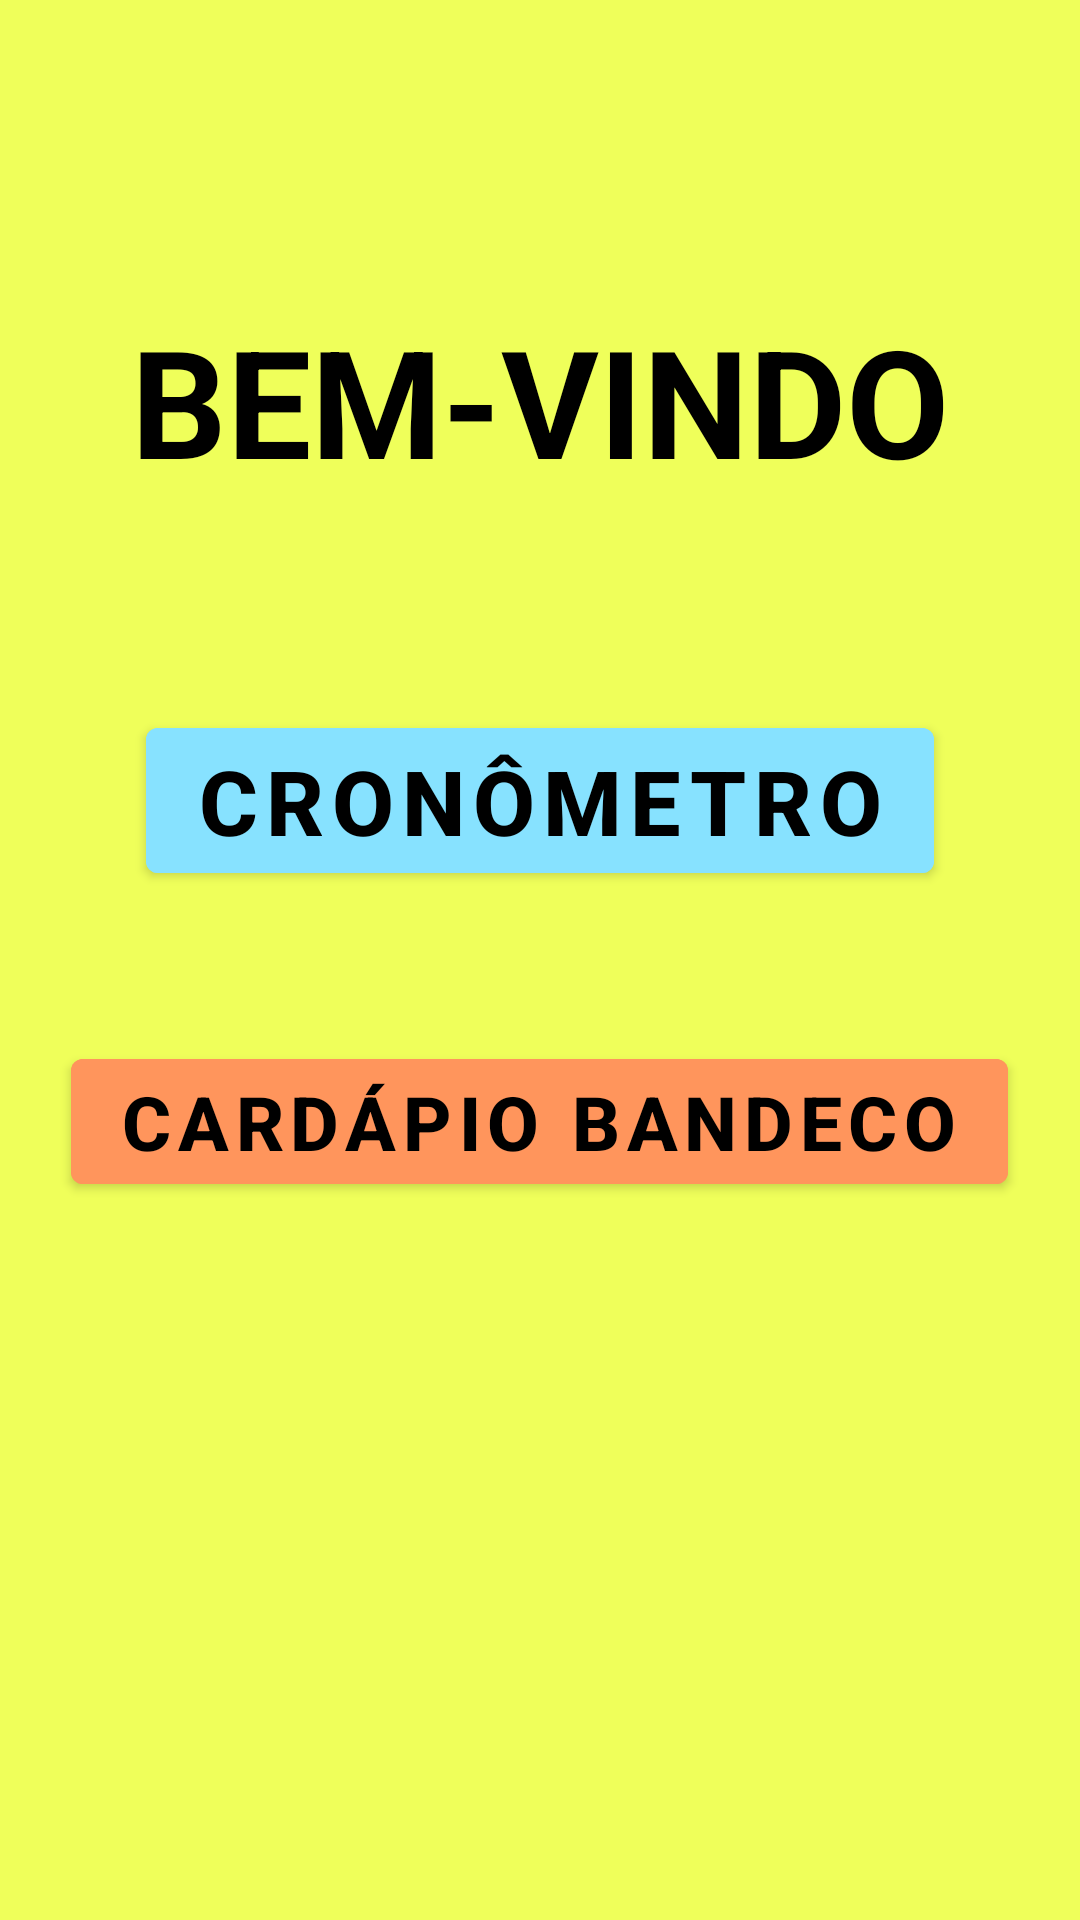

This screen was rendered from an Android layout file. Write that file and the resources it references.
<!-- AndroidManifest.xml: application theme Theme.CronometroCubosBandeco -->
<!-- res/layout/content_main.xml -->
<?xml version="1.0" encoding="utf-8"?>
<LinearLayout xmlns:android="http://schemas.android.com/apk/res/android"
    xmlns:app="http://schemas.android.com/apk/res-auto"
    android:layout_width="match_parent"
    android:layout_height="match_parent"
    android:background="@color/fundo"
    android:orientation="vertical"
    app:layout_behavior="@string/appbar_scrolling_view_behavior">

    <TextView
        android:id="@+id/welcomeXML"
        android:layout_width="wrap_content"
        android:layout_height="wrap_content"
        android:textStyle="bold"
        android:textColor="@color/black"
        android:textSize="50dp"
        android:layout_marginTop="100dp"
        android:layout_gravity="center"
        android:text="BEM-VINDO" />

    <Button
        android:id="@+id/cronoXML"
        android:layout_width="wrap_content"
        android:layout_height="wrap_content"
        android:layout_gravity="center"
        android:textStyle="bold"
        android:layout_marginTop="70dp"
        android:text="CRONÔMETRO"
        android:textSize="30dp"
        android:textColor="@color/black"
        android:backgroundTint="@color/crono" />

    <Button
        android:id="@+id/cardaXML"
        android:layout_width="wrap_content"
        android:layout_height="wrap_content"
        android:layout_gravity="center"
        android:layout_marginTop="50dp"
        android:textSize="25dp"
        android:backgroundTint="@color/fome"
        android:text="CARDÁPIO BANDECO"
        android:textColor="@color/black"
        android:textStyle="bold" />




</LinearLayout>
<!-- resources referenced by this layout -->
<resources>
  <color name="black">#FF000000</color>
  <color name="crono">#87E2FF</color>
  <color name="fome">#FF955C</color>
  <color name="fundo">#EFFF5A</color>
  <style name="Theme.CronometroCubosBandeco" parent="Theme.MaterialComponents.DayNight.DarkActionBar">
          
          <item name="colorPrimary">@color/purple_500</item>
          <item name="colorPrimaryVariant">@color/purple_700</item>
          <item name="colorOnPrimary">@color/white</item>
          
          <item name="colorSecondary">@color/teal_200</item>
          <item name="colorSecondaryVariant">@color/teal_700</item>
          <item name="colorOnSecondary">@color/black</item>
          
          <item name="android:statusBarColor">?attr/colorPrimaryVariant</item>
          
      </style>
  <color name="purple_500">#FF6200EE</color>
  <color name="purple_700">#FF3700B3</color>
  <color name="white">#FFFFFFFF</color>
  <color name="teal_200">#FF03DAC5</color>
  <color name="teal_700">#FF018786</color>
</resources>
